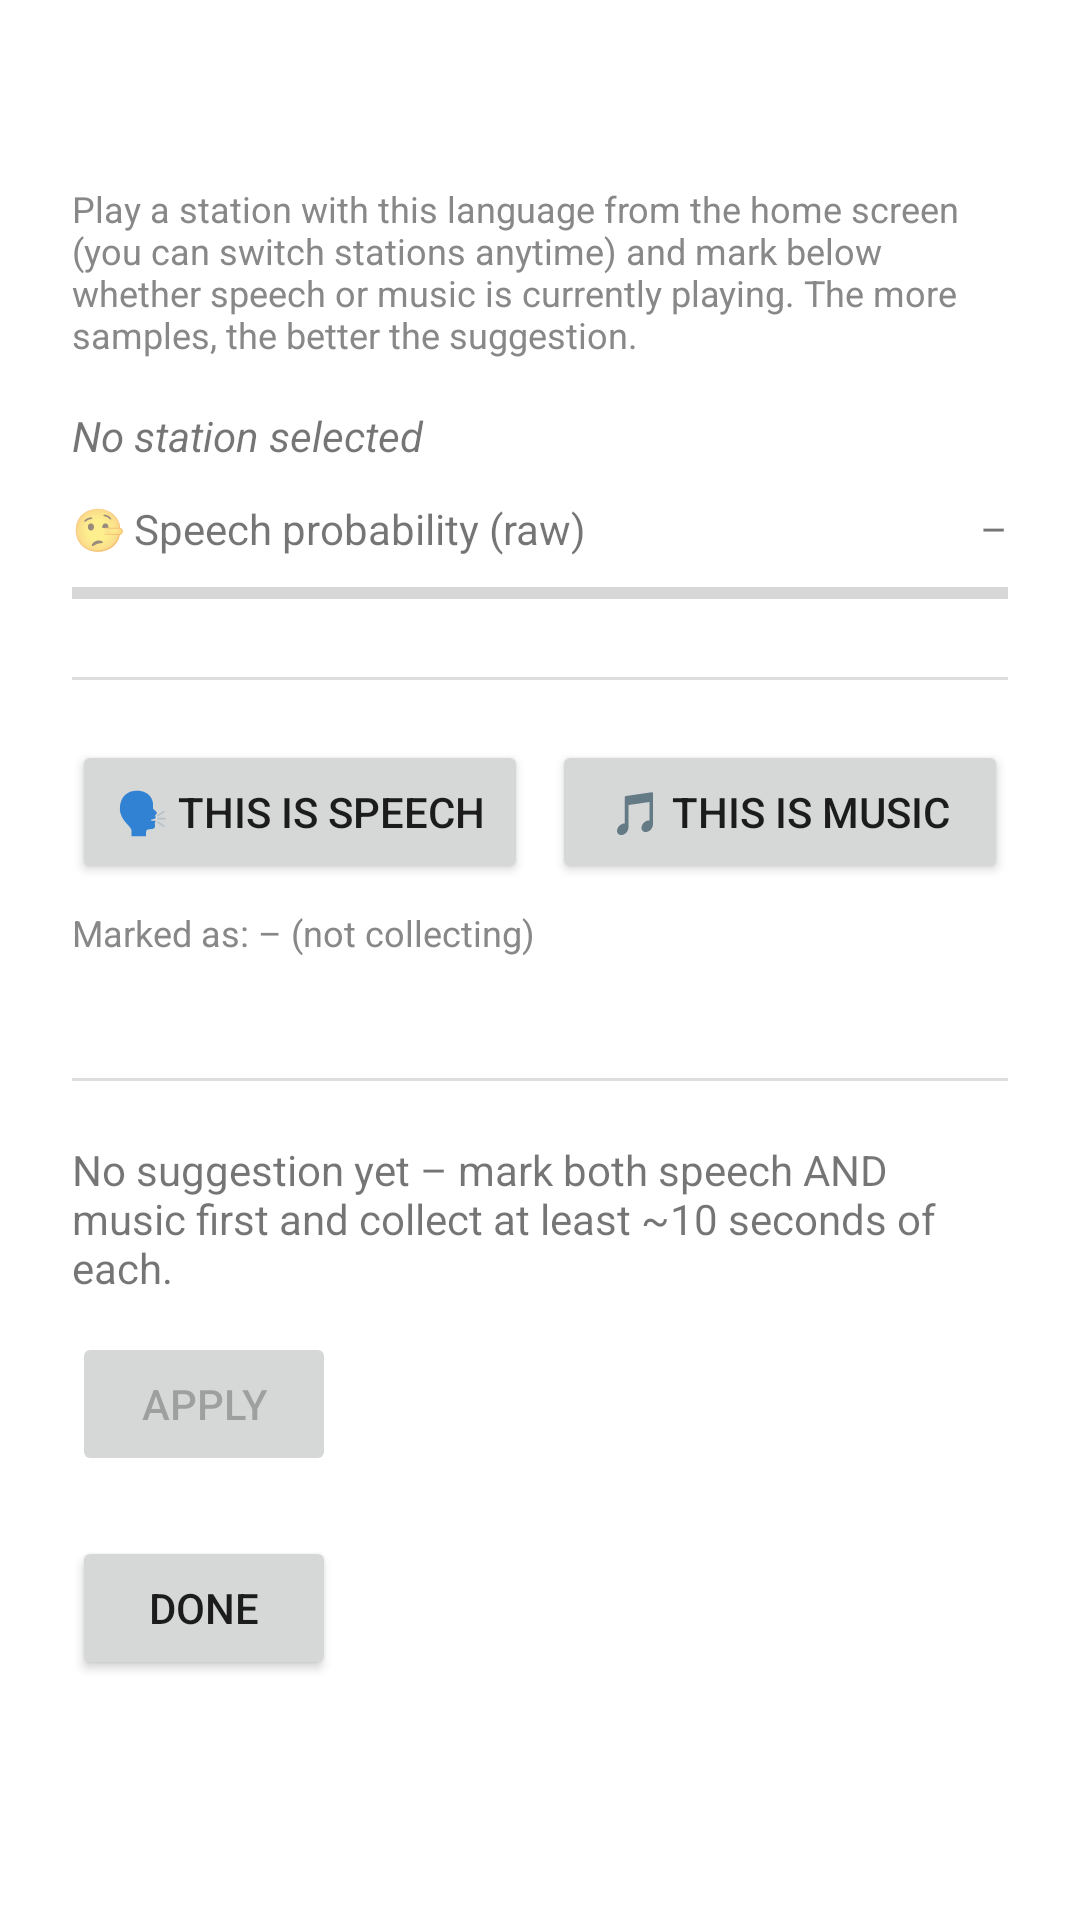

Write the Android layout XML for this screen, with the resource values it uses.
<!-- AndroidManifest.xml: activity theme Theme.RadioSabbelNichMvp -->
<!-- res/layout/activity_calibration.xml -->
<?xml version="1.0" encoding="utf-8"?>
<ScrollView xmlns:android="http://schemas.android.com/apk/res/android"
    android:layout_width="match_parent"
    android:layout_height="match_parent">

    <LinearLayout
        android:layout_width="match_parent"
        android:layout_height="wrap_content"
        android:orientation="vertical"
        android:padding="24dp">

        <TextView
            android:id="@+id/titleText"
            android:layout_width="wrap_content"
            android:layout_height="wrap_content"
            android:layout_marginBottom="8dp"
            android:textSize="22sp"
            android:textStyle="bold" />

        <TextView
            android:layout_width="match_parent"
            android:layout_height="wrap_content"
            android:layout_marginBottom="16dp"
            android:text="@string/calibration_hint"
            android:textSize="12sp"
            android:textColor="#888888" />

        <TextView
            android:id="@+id/currentStationText"
            android:layout_width="match_parent"
            android:layout_height="wrap_content"
            android:text="@string/current_station_none"
            android:textStyle="italic" />

        <LinearLayout
            android:layout_width="match_parent"
            android:layout_height="wrap_content"
            android:orientation="horizontal"
            android:layout_marginTop="12dp">

            <TextView
                android:layout_width="0dp"
                android:layout_height="wrap_content"
                android:layout_weight="1"
                android:text="@string/calibration_ratio_label"
                android:textSize="14sp" />

            <TextView
                android:id="@+id/ratioPercentText"
                android:layout_width="wrap_content"
                android:layout_height="wrap_content"
                android:text="@string/bs_meter_off"
                android:textSize="14sp" />
        </LinearLayout>

        <ProgressBar
            android:id="@+id/ratioBar"
            style="?android:attr/progressBarStyleHorizontal"
            android:layout_width="match_parent"
            android:layout_height="wrap_content"
            android:layout_marginTop="4dp"
            android:max="100"
            android:progress="0" />

        <View
            android:layout_width="match_parent"
            android:layout_height="1dp"
            android:layout_marginTop="20dp"
            android:layout_marginBottom="20dp"
            android:background="#DDDDDD" />

        <LinearLayout
            android:layout_width="match_parent"
            android:layout_height="wrap_content"
            android:orientation="horizontal">

            <Button
                android:id="@+id/speechLevelButton"
                android:layout_width="0dp"
                android:layout_height="wrap_content"
                android:layout_weight="1"
                android:layout_marginEnd="4dp"
                android:text="@string/btn_calibration_level_speech" />

            <Button
                android:id="@+id/musicLevelButton"
                android:layout_width="0dp"
                android:layout_height="wrap_content"
                android:layout_weight="1"
                android:layout_marginStart="4dp"
                android:text="@string/btn_calibration_level_music" />
        </LinearLayout>

        <TextView
            android:id="@+id/levelStatusText"
            android:layout_width="match_parent"
            android:layout_height="wrap_content"
            android:layout_marginTop="8dp"
            android:text="@string/calibration_level_none"
            android:textSize="12sp"
            android:textColor="#888888" />

        <TextView
            android:id="@+id/sampleCountsText"
            android:layout_width="match_parent"
            android:layout_height="wrap_content"
            android:layout_marginTop="4dp"
            android:textSize="12sp" />

        <View
            android:layout_width="match_parent"
            android:layout_height="1dp"
            android:layout_marginTop="20dp"
            android:layout_marginBottom="20dp"
            android:background="#DDDDDD" />

        <TextView
            android:id="@+id/suggestionText"
            android:layout_width="match_parent"
            android:layout_height="wrap_content"
            android:layout_marginBottom="12dp"
            android:text="@string/calibration_suggestion_none" />

        <Button
            android:id="@+id/applyButton"
            android:layout_width="wrap_content"
            android:layout_height="wrap_content"
            android:enabled="false"
            android:text="@string/btn_calibration_apply" />

        <Button
            android:id="@+id/doneButton"
            android:layout_width="wrap_content"
            android:layout_height="wrap_content"
            android:layout_marginTop="20dp"
            android:text="@string/btn_calibration_done" />

    </LinearLayout>
</ScrollView>
<!-- resources referenced by this layout -->
<resources>
  <string name="bs_meter_off">–</string>
  <string name="btn_calibration_apply">Apply</string>
  <string name="btn_calibration_done">Done</string>
  <string name="btn_calibration_level_music">🎵 This is music</string>
  <string name="btn_calibration_level_speech">🗣 This is speech</string>
  <string name="calibration_hint">Play a station with this language from the home screen (you can switch stations anytime) and mark below whether speech or music is currently playing. The more samples, the better the suggestion.</string>
  <string name="calibration_level_none">Marked as: – (not collecting)</string>
  <string name="calibration_ratio_label">🤥 Speech probability (raw)</string>
  <string name="calibration_suggestion_none">No suggestion yet – mark both speech AND music first and collect at least ~10 seconds of each.</string>
  <string name="current_station_none">No station selected</string>
  <style name="Theme.RadioSabbelNichMvp" parent="Theme.MaterialComponents.DayNight.NoActionBar">
          <item name="colorPrimary">@color/primary</item>
          <item name="colorPrimaryDark">@color/primary_dark</item>
          <item name="colorAccent">@color/accent</item>
      </style>
  <color name="primary">#1ABC9C</color>
  <color name="primary_dark">#149174</color>
  <color name="accent">#1ABC9C</color>
</resources>
